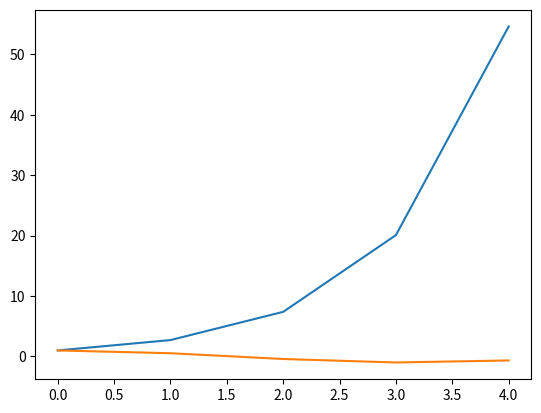
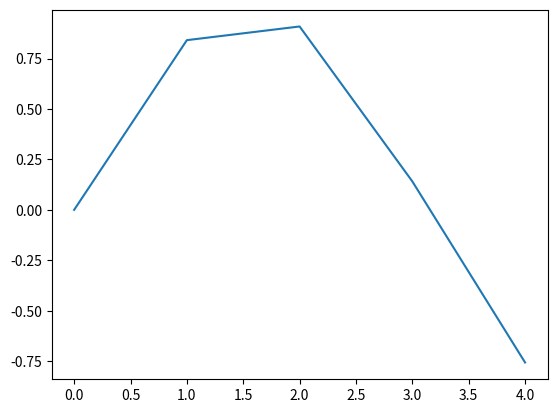

Reproduce these figures in Python, in order.
import matplotlib.pyplot as plt
import numpy as np

x = np.arange(5)
y = np.exp(x)
fig1 = plt.figure()
ax1 = fig1.add_subplot(111)
ax1.plot(x, y)

z = np.sin(x)
fig2 = plt.figure()
ax2 = fig2.add_subplot(111)
ax2.plot(x, z)

w = np.cos(x)
ax1.plot(x, w) # can continue plotting on the first axis
plt.show()
